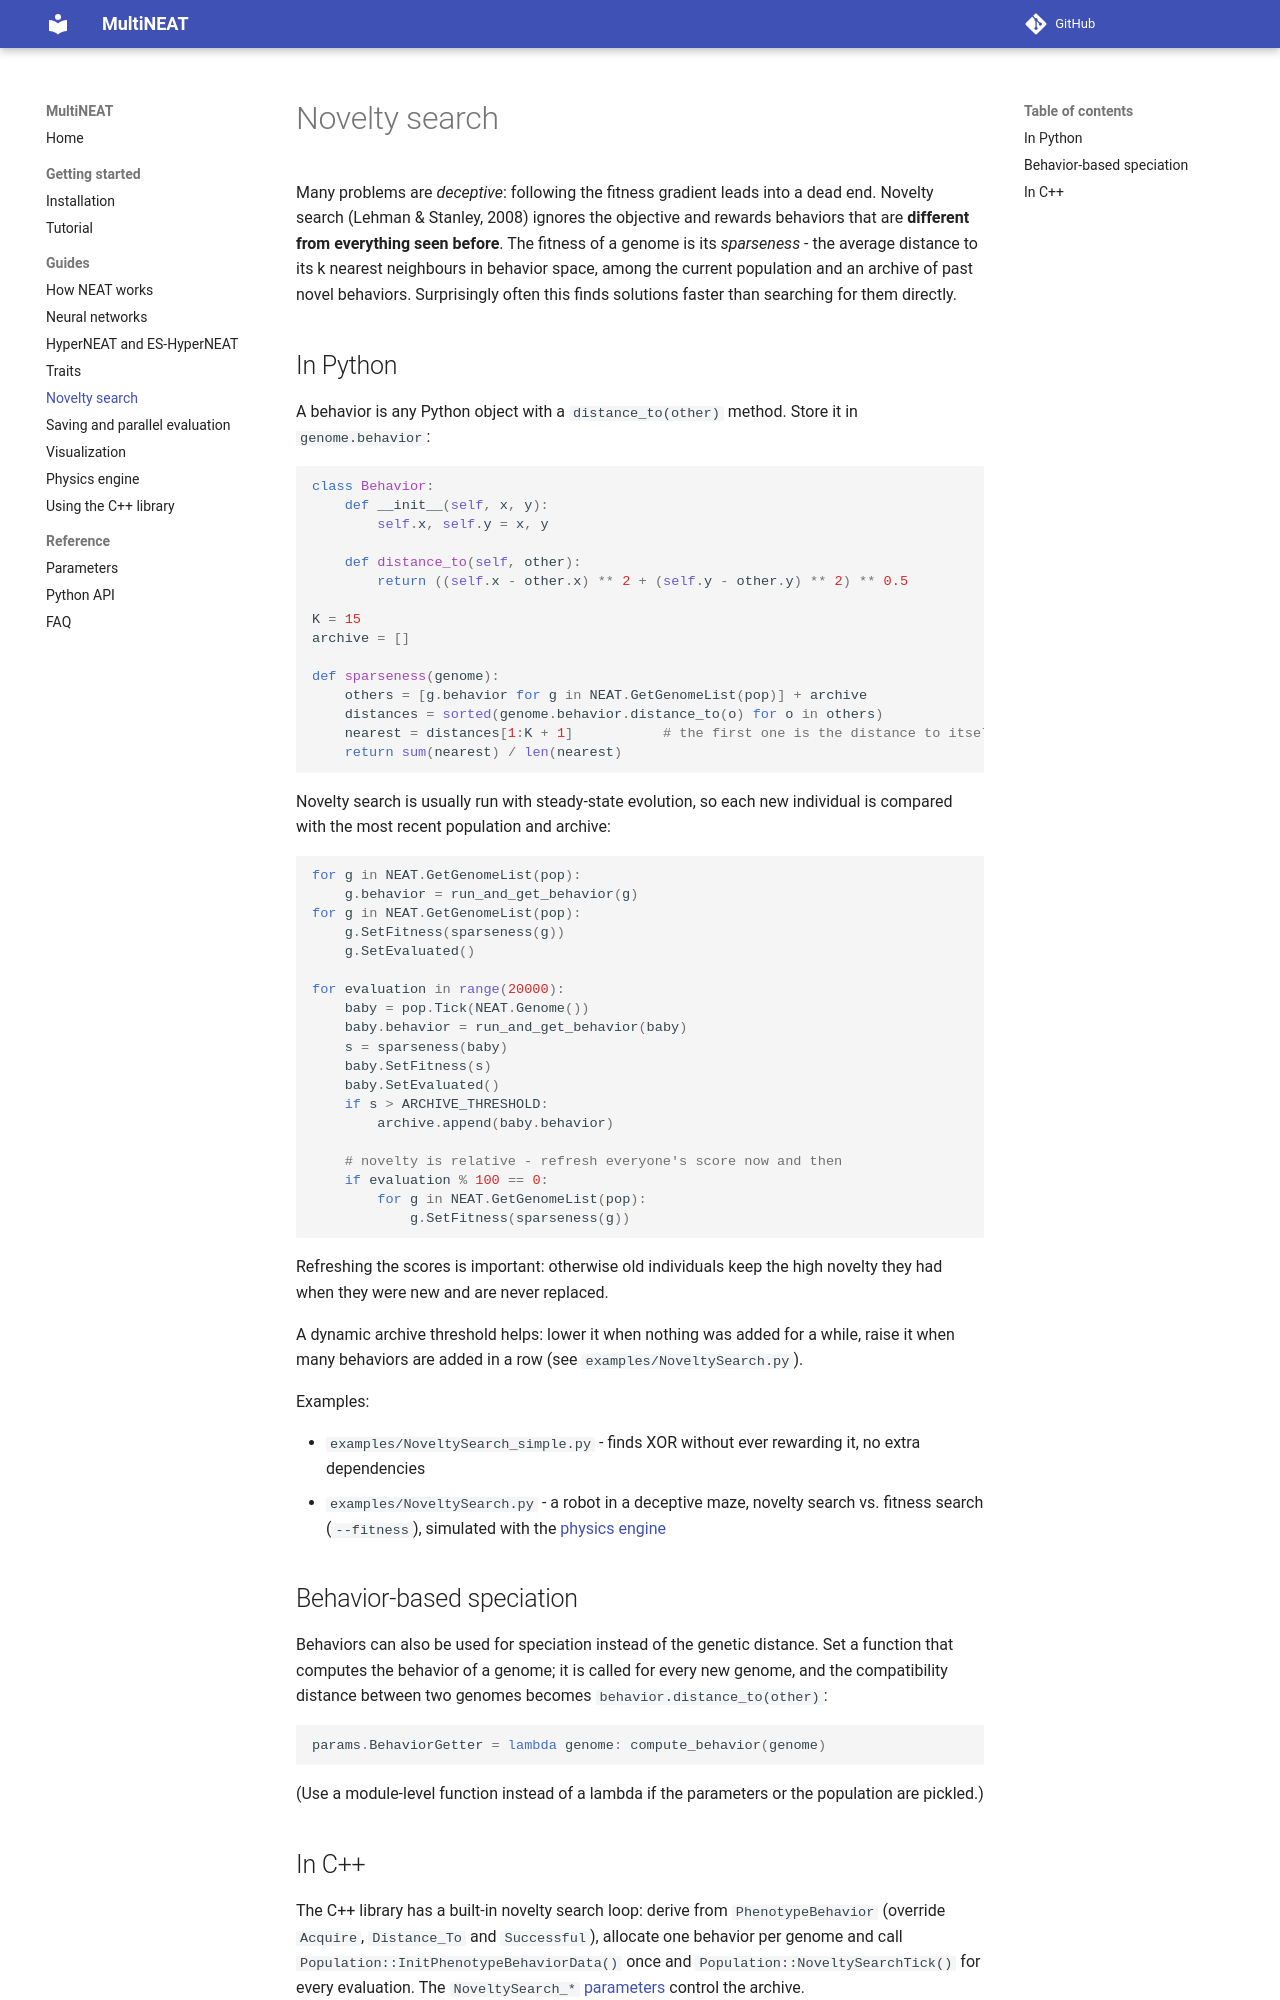

repository: peter-ch/MultiNEAT · page: novelty_search/index.html · generator: mkdocs

# Novelty search

Many problems are *deceptive*: following the fitness gradient leads into a dead end. Novelty search
(Lehman & Stanley, 2008) ignores the objective and rewards behaviors that are **different from
everything seen before**. The fitness of a genome is its *sparseness* - the average distance to its k
nearest neighbours in behavior space, among the current population and an archive of past novel
behaviors. Surprisingly often this finds solutions faster than searching for them directly.

## In Python

A behavior is any Python object with a `distance_to(other)` method. Store it in `genome.behavior`:

```python
class Behavior:
    def __init__(self, x, y):
        self.x, self.y = x, y

    def distance_to(self, other):
        return ((self.x - other.x) ** 2 + (self.y - other.y) ** 2) ** 0.5

K = 15
archive = []

def sparseness(genome):
    others = [g.behavior for g in NEAT.GetGenomeList(pop)] + archive
    distances = sorted(genome.behavior.distance_to(o) for o in others)
    nearest = distances[1:K + 1]           # the first one is the distance to itself
    return sum(nearest) / len(nearest)
```

Novelty search is usually run with steady-state evolution, so each new individual is compared with the
most recent population and archive:

```python
for g in NEAT.GetGenomeList(pop):
    g.behavior = run_and_get_behavior(g)
for g in NEAT.GetGenomeList(pop):
    g.SetFitness(sparseness(g))
    g.SetEvaluated()

for evaluation in range(20000):
    baby = pop.Tick(NEAT.Genome())
    baby.behavior = run_and_get_behavior(baby)
    s = sparseness(baby)
    baby.SetFitness(s)
    baby.SetEvaluated()
    if s > ARCHIVE_THRESHOLD:
        archive.append(baby.behavior)

    # novelty is relative - refresh everyone's score now and then
    if evaluation % 100 == 0:
        for g in NEAT.GetGenomeList(pop):
            g.SetFitness(sparseness(g))
```

Refreshing the scores is important: otherwise old individuals keep the high novelty they had when
they were new and are never replaced.

A dynamic archive threshold helps: lower it when nothing was added for a while, raise it when many
behaviors are added in a row (see `examples/NoveltySearch.py`).

Examples:

* `examples/NoveltySearch_simple.py` - finds XOR without ever rewarding it, no extra dependencies
* `examples/NoveltySearch.py` - a robot in a deceptive maze, novelty search vs. fitness search
  (`--fitness`), simulated with the [physics engine](physics2d.md)

## Behavior-based speciation

Behaviors can also be used for speciation instead of the genetic distance. Set a function that
computes the behavior of a genome; it is called for every new genome, and the compatibility distance
between two genomes becomes `behavior.distance_to(other)`:

```python
params.BehaviorGetter = lambda genome: compute_behavior(genome)
```

(Use a module-level function instead of a lambda if the parameters or the population are pickled.)
